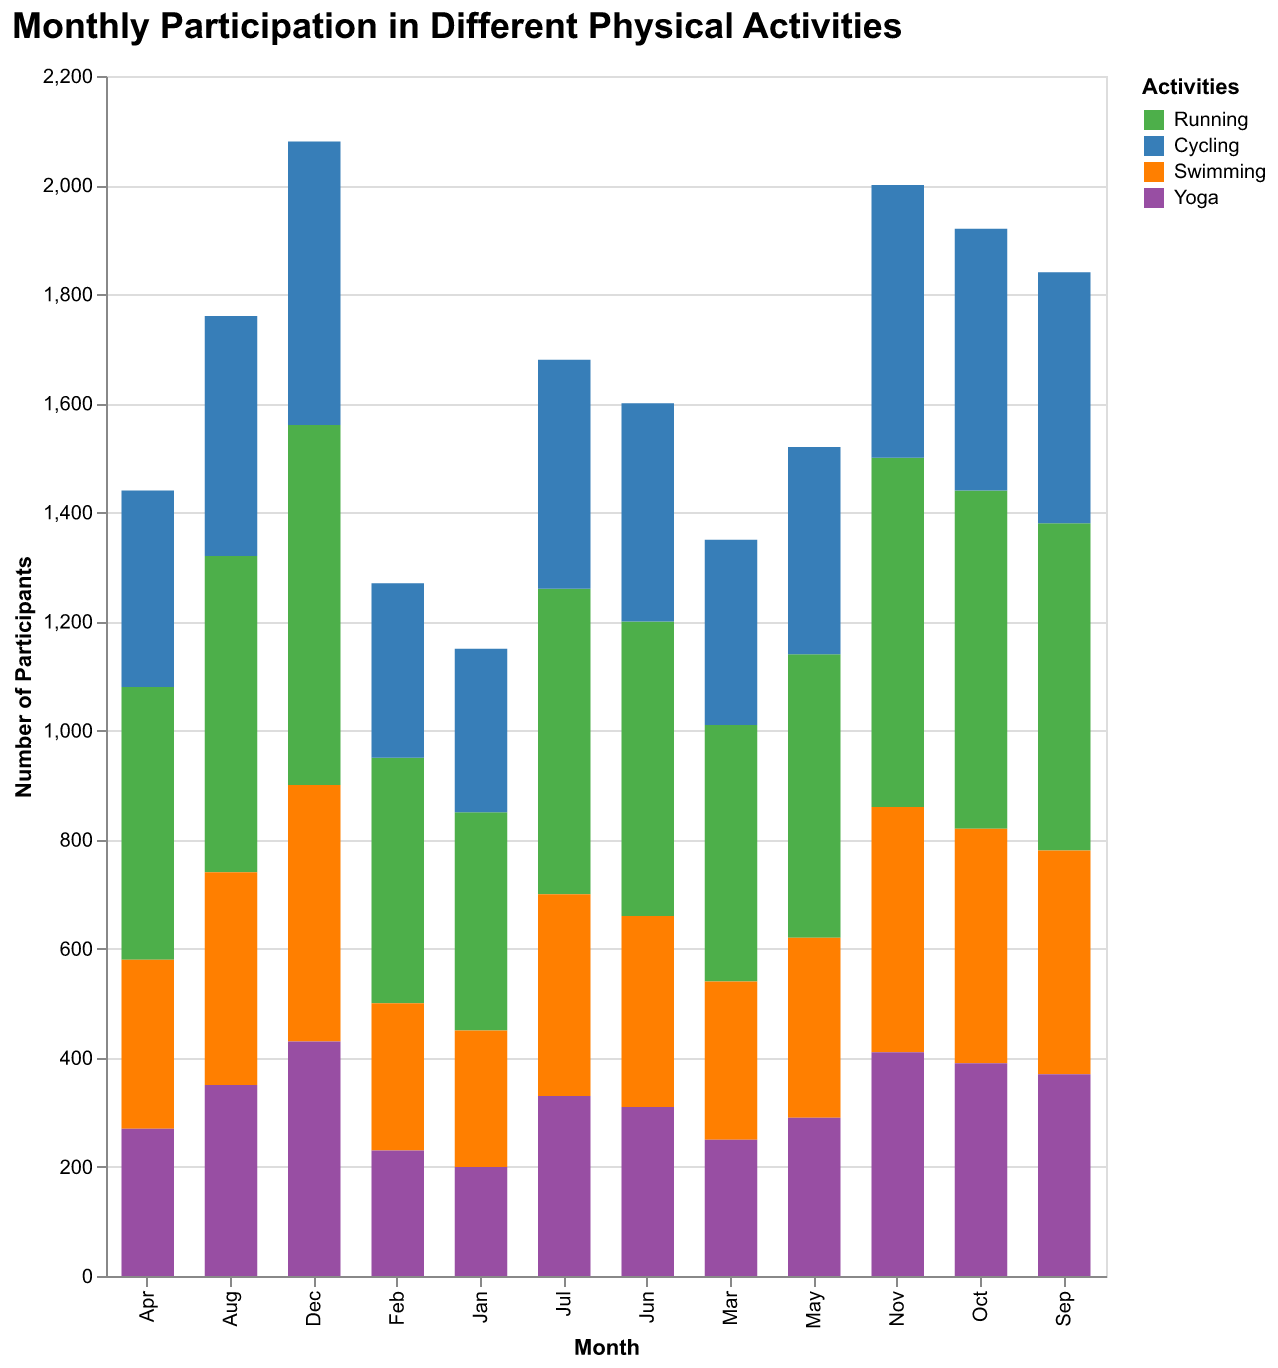

The data file committed next to this chart (first rows):
Month, Running, Cycling, Swimming, Yoga
Jan, 400, 300, 250, 200
Feb, 450, 320, 270, 230
Mar, 470, 340, 290, 250
Apr, 500, 360, 310, 270
May, 520, 380, 330, 290
Jun, 540, 400, 350, 310
Jul, 560, 420, 370, 330
Aug, 580, 440, 390, 350
Sep, 600, 460, 410, 370
Oct, 620, 480, 430, 390
Nov, 640, 500, 450, 410
Dec, 660, 520, 470, 430
